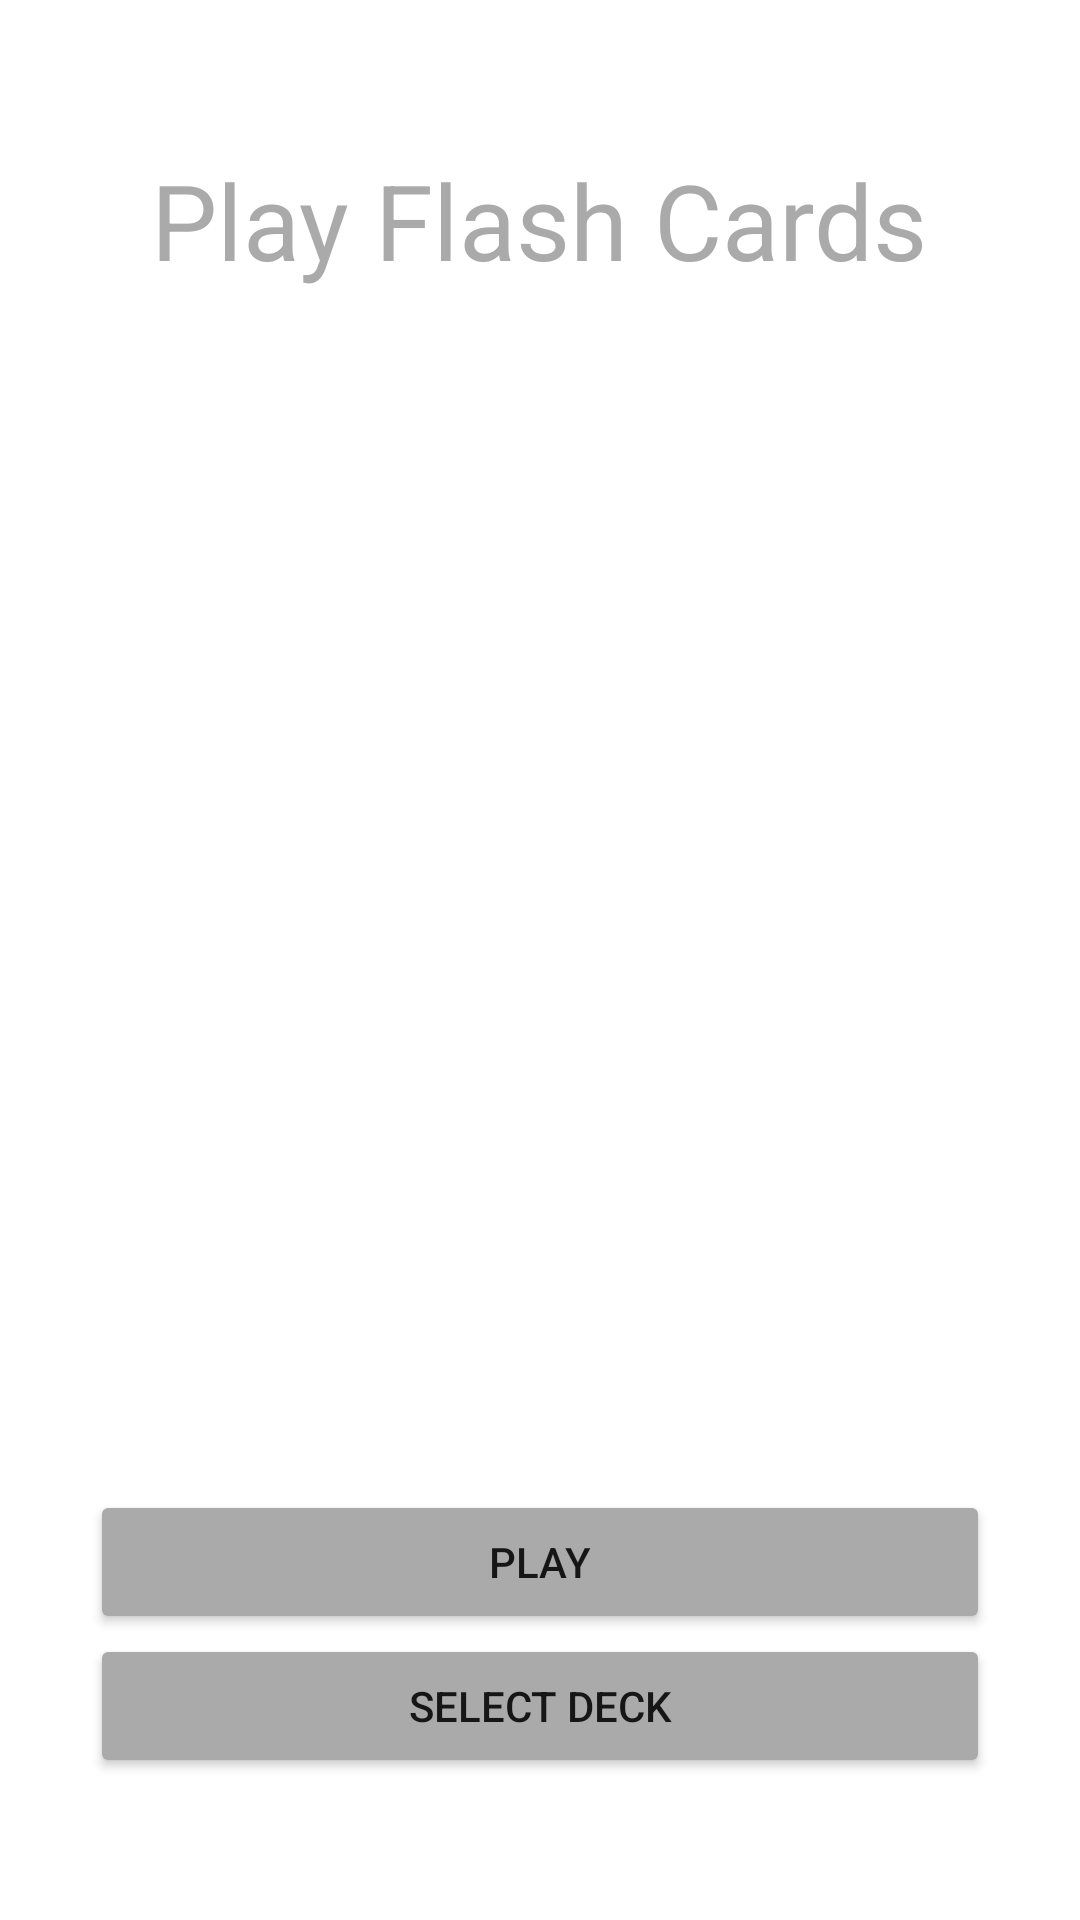

Reconstruct the res/layout file that produces this screen, plus the resources it refers to.
<!-- AndroidManifest.xml: application theme Theme.Lockandlearn -->
<!-- res/layout/play_flash_cards.xml -->
<?xml version="1.0" encoding="utf-8"?>
<RelativeLayout xmlns:android="http://schemas.android.com/apk/res/android"
    xmlns:app="http://schemas.android.com/apk/res-auto"
    xmlns:tools="http://schemas.android.com/tools"
    android:layout_width="match_parent"
    android:layout_height="match_parent"
    tools:context=".PlayFlashCards" >
    <TextView
        android:id ="@+id/title"
        android:layout_centerHorizontal="true"
        android:paddingTop="50dp"
        android:layout_width="wrap_content"
        android:layout_height="wrap_content"
        android:text="Play Flash Cards"
        android:textColor="@android:color/darker_gray"
        android:textSize="35sp" />

    <TextView
        android:id ="@+id/flashCardText"
        android:layout_centerHorizontal="true"
        android:layout_width="wrap_content"
        android:layout_height="wrap_content"
        android:height="350dp"
        android:width="350dp"
        android:layout_below="@id/title"
        android:textColor="@android:color/darker_gray"
        android:textSize="15sp" />


    <Button
        android:id="@+id/play"
        android:layout_width="300dp"
        android:layout_height="wrap_content"
        android:layout_centerHorizontal="true"
        android:layout_below="@id/flashCardText"
        android:layout_marginTop="50dp"
        android:backgroundTint="@android:color/darker_gray"
        android:text="Play"

         />

    <Button
        android:id="@+id/selectdeck"
        android:layout_width="300dp"
        android:layout_height="wrap_content"
        android:layout_centerHorizontal="true"
        android:layout_below="@id/play"
        android:backgroundTint="@android:color/darker_gray"
        android:text="Select Deck" />




</RelativeLayout>
<!-- resources referenced by this layout -->
<resources>
  <style name="Theme.Lockandlearn" parent="Theme.MaterialComponents.DayNight.DarkActionBar">
          
          <item name="colorPrimary">@color/purple_500</item>
          <item name="colorPrimaryVariant">@color/purple_700</item>
          <item name="colorOnPrimary">@color/white</item>
          
          <item name="colorSecondary">@color/teal_200</item>
          <item name="colorSecondaryVariant">@color/teal_700</item>
          <item name="colorOnSecondary">@color/black</item>
          
          <item name="android:statusBarColor" tools:targetApi="l">?attr/colorPrimaryVariant</item>
          
      </style>
  <!-- not gathered from this repository: default colours our renderer supplied (Android Studio template values) -->
  <color name="purple_500">#FF6200EE</color>
  <color name="purple_700">#FF3700B3</color>
  <color name="teal_200">#FF03DAC5</color>
  <color name="teal_700">#FF018786</color>
  <color name="black">#FF000000</color>
  <color name="white">#FFFFFFFF</color>
</resources>
